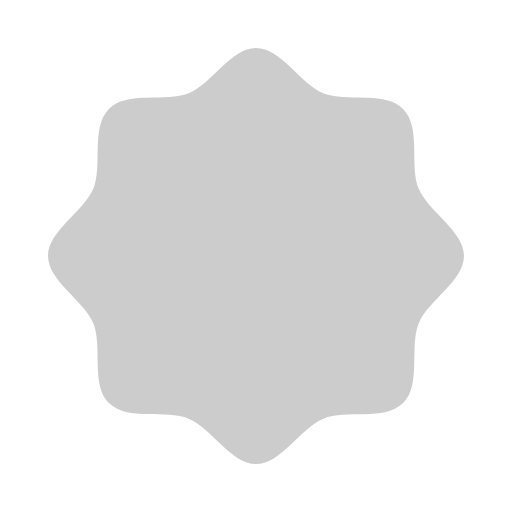
t = 0.00 s
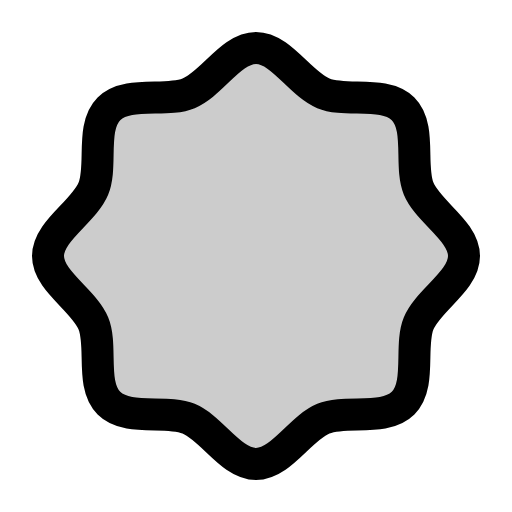
t = 0.38 s
t = 0.75 s: frame unchanged from t = 0.38 s, image omitted
t = 1.13 s: frame unchanged from t = 0.38 s, image omitted

The animated SVG that drew these frames (rendered in a browser with its animation timeline set to each time). Animation: 1 CSS @keyframes rule; one cycle of 1.50 s, repeats indefinitely.

<svg xmlns="http://www.w3.org/2000/svg" viewBox="0 0 256 256">
  <style>
    .draw-line {
      stroke-dasharray: 2000;
      stroke-dashoffset: 0;
    }
    svg:hover .draw-line {
      animation: phosphor-draw-in 1.5s ease-in-out infinite;
    }
    @keyframes phosphor-draw-in {
      0%   { stroke-dashoffset: 2000; }
      100% { stroke-dashoffset: 0; }
    }
  </style><rect width="256" height="256" fill="none"/><path d="M54.46,201.54c-9.2-9.2-3.1-28.53-7.78-39.85C41.82,150,24,140.5,24,128s17.82-22,22.68-33.69C51.36,83,45.26,63.66,54.46,54.46S83,51.36,94.31,46.68C106.05,41.82,115.5,24,128,24S150,41.82,161.69,46.68c11.32,4.68,30.65-1.42,39.85,7.78s3.1,28.53,7.78,39.85C214.18,106.05,232,115.5,232,128S214.18,150,209.32,161.69c-4.68,11.32,1.42,30.65-7.78,39.85s-28.53,3.1-39.85,7.78C150,214.18,140.5,232,128,232s-22-17.82-33.69-22.68C83,204.64,63.66,210.74,54.46,201.54Z" opacity="0.2"/><path d="M54.46,201.54c-9.2-9.2-3.1-28.53-7.78-39.85C41.82,150,24,140.5,24,128s17.82-22,22.68-33.69C51.36,83,45.26,63.66,54.46,54.46S83,51.36,94.31,46.68C106.05,41.82,115.5,24,128,24S150,41.82,161.69,46.68c11.32,4.68,30.65-1.42,39.85,7.78s3.1,28.53,7.78,39.85C214.18,106.05,232,115.5,232,128S214.18,150,209.32,161.69c-4.68,11.32,1.42,30.65-7.78,39.85s-28.53,3.1-39.85,7.78C150,214.18,140.5,232,128,232s-22-17.82-33.69-22.68C83,204.64,63.66,210.74,54.46,201.54Z" fill="none" stroke="currentColor" stroke-linecap="round" stroke-linejoin="round" stroke-width="16" class="draw-line" pathLength="1" style="animation-delay: 0s"/></svg>
